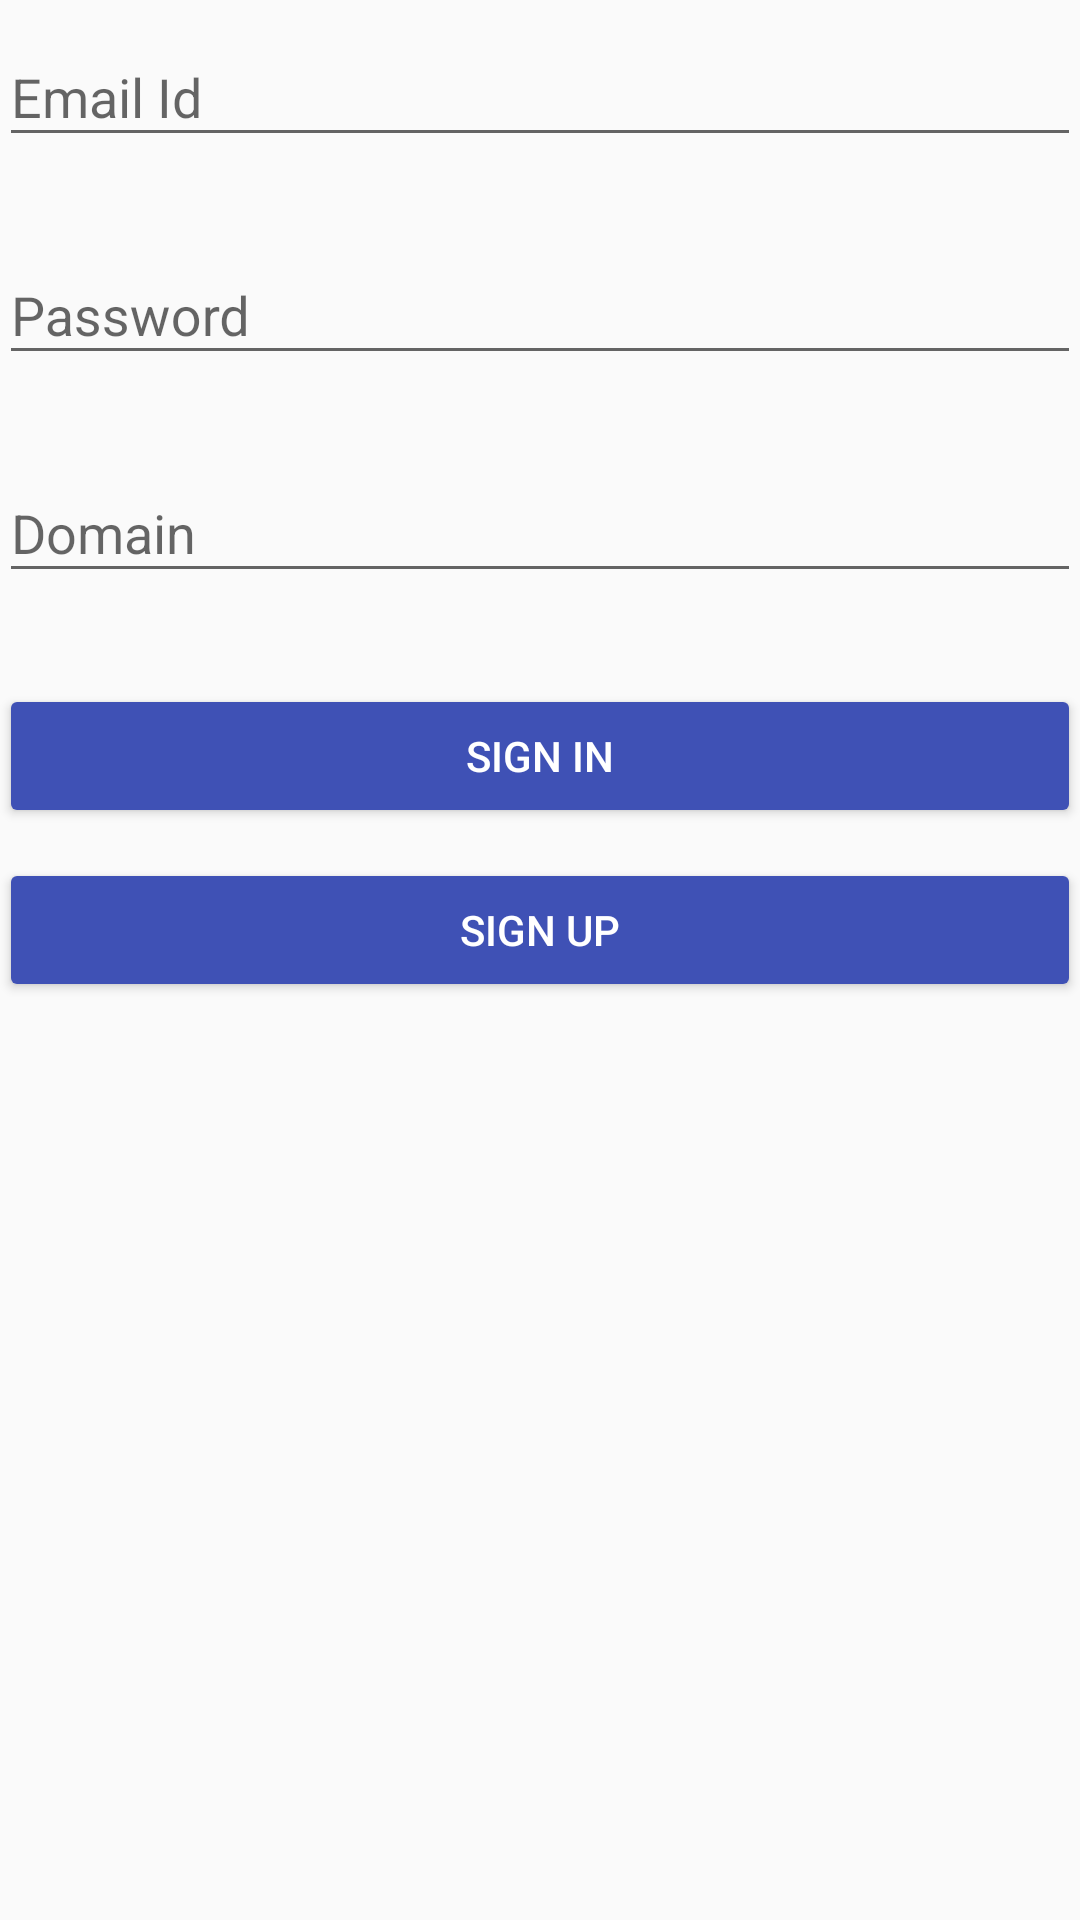

Write the Android layout XML for this screen, with the resource values it uses.
<!-- AndroidManifest.xml: application theme AppTheme -->
<!-- res/layout/activity_login_view.xml -->
<?xml version="1.0" encoding="utf-8"?>
<ScrollView
    xmlns:android="http://schemas.android.com/apk/res/android"
    xmlns:tools="http://schemas.android.com/tools"
    android:layout_width="match_parent"
    android:layout_height="match_parent">
<RelativeLayout xmlns:android="http://schemas.android.com/apk/res/android"
    xmlns:tools="http://schemas.android.com/tools"
    android:layout_width="match_parent"
    android:layout_height="match_parent"
    xmlns:app="http://schemas.android.com/apk/res-auto"
    android:paddingBottom="@dimen/activity_vertical_margin"
    android:paddingLeft="@dimen/activity_horizontal_margin"
    android:paddingRight="@dimen/activity_horizontal_margin"
    android:paddingTop="@dimen/activity_vertical_margin"
    tools:context=".ui.LoginView">


    <LinearLayout
        android:orientation="vertical"
        android:layout_width="match_parent"
        android:layout_height="wrap_content">
        <android.support.design.widget.TextInputLayout
            android:id="@+id/email_text_input_layout"
            android:layout_width="match_parent"
            app:errorEnabled="true"
            android:layout_height="wrap_content">

            <EditText
                android:id="@+id/etEmail_login"
                android:layout_width="match_parent"
                android:layout_height="wrap_content"
                android:layout_centerHorizontal="true"
                android:layout_centerVertical="true"
                android:ems="10"
                android:inputType="textEmailAddress"
                android:imeOptions="actionNext"
                android:hint="Email Id" />

        </android.support.design.widget.TextInputLayout>
        <android.support.design.widget.TextInputLayout
            android:id="@+id/pwd_text_input_layout"
            android:layout_width="match_parent"
            app:errorEnabled="true"
            android:layout_height="wrap_content">

            <EditText
                android:id="@+id/etPwd_login"
                android:layout_width="match_parent"
                android:layout_height="wrap_content"
                android:layout_centerHorizontal="true"
                android:layout_centerVertical="true"
                android:ems="10"
                android:inputType="textWebPassword"
                android:imeOptions="actionNext"
                android:hint="Password" />

        </android.support.design.widget.TextInputLayout>
        <android.support.design.widget.TextInputLayout
            android:id="@+id/domain_text_input_layout"
            android:layout_width="match_parent"
            app:errorEnabled="true"
            android:layout_height="wrap_content">

            <EditText
                android:id="@+id/etDomain"
                android:layout_width="match_parent"
                android:layout_height="wrap_content"
                android:layout_centerHorizontal="true"
                android:layout_centerVertical="true"
                android:ems="10"
                android:inputType="textUri"
                android:imeOptions="actionDone"
                android:hint="Domain" />

        </android.support.design.widget.TextInputLayout>

        <Button
            android:text="@string/sign_in"
            android:layout_marginTop="10dp"
            style="@style/material_Button"
            android:layout_width="match_parent"
            android:layout_height="wrap_content"
            android:onClick="submit"/>

        <Button
            android:text="@string/sign_up"
            android:layout_marginTop="10dp"
            style="@style/material_Button"
            android:layout_width="match_parent"
            android:layout_height="wrap_content"
            android:onClick="toSignUp"/>
    </LinearLayout>
</RelativeLayout>
</ScrollView>
<!-- resources referenced by this layout -->
<resources>
  <string name="sign_in">Sign In</string>
  <string name="sign_up">Sign Up</string>
  <style name="material_Button" parent="Widget.AppCompat.Button.Colored">
          <item name="colorAccent">@color/colorPrimary</item>
          <item name="android:textColorSecondary">@android:color/black</item>
      </style>
  <style name="AppTheme" parent="Theme.AppCompat.Light.DarkActionBar">
          
          <item name="colorPrimary">@color/colorPrimary</item>
          <item name="colorPrimaryDark">@color/colorPrimaryDark</item>
          <item name="colorAccent">@color/colorPrimary</item>
          <item name="android:windowContentTransitions">true</item>
  
      </style>
  <color name="colorPrimary">#3F51B5</color>
  <color name="colorPrimaryDark">#303F9F</color>
</resources>
